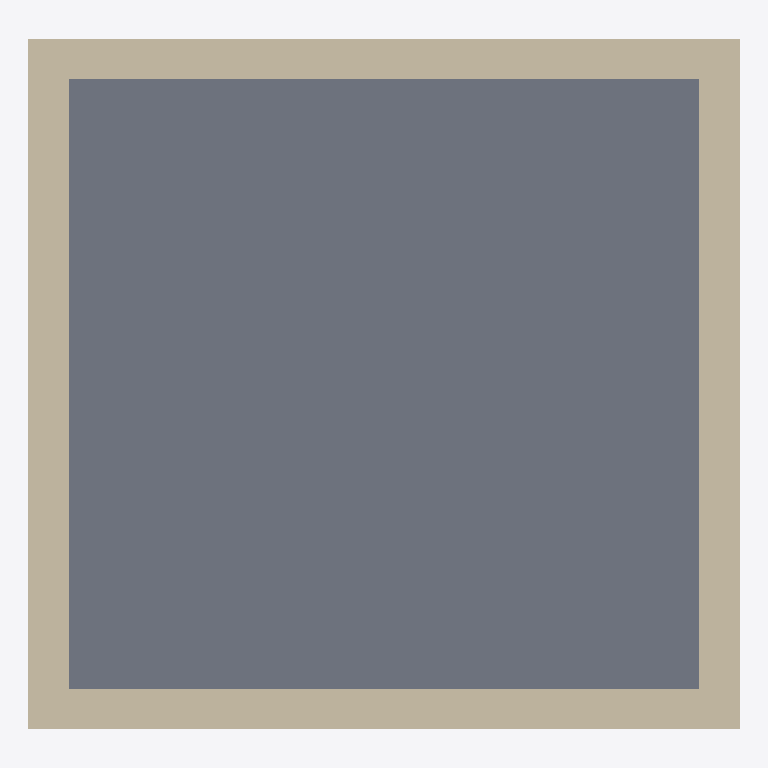
Plan cut of the same IFC building model at storey 'Livello 1' (level 0.00 m, cut at 1.40 m), seen from above with north up, elements coloured by IFC class (only those large enough to see are counted): 4 walls (beige), 1 slab (grey). Cut surfaces are drawn darker.
Extent 3.5 m × 3.4 m × 3.6 m (x, y, z). Storeys (2): Livello 1 at 0.00 m; Livello 2 at 2.70 m. Elements (6): 4 IfcWallStandardCase, 1 IfcRoof, 1 IfcSlab.

HEADER;
FILE_DESCRIPTION(('ViewDefinition [CoordinationView_V2.0]'),'2;1');
FILE_NAME('','2021-07-20T15:00:22',(''),(''),'The EXPRESS Data Manager Version 5.02.0100.07 : ','20200826_1250(x64) - Exporter 20.2.30.42 - Alter','');
FILE_SCHEMA(('IFC2X3'));
ENDSEC;
DATA;
#105=IFCPROJECT('1qyjIfe5z3OPH3Rc01$R3U',#41,'',$,$,'','',(#97),#92);
#824=IFCSITE('1qyjIfe5z3OPH3Rc01$R3S',#41,'Default',$,$,#821,$,$,.ELEMENT.,(42,24,53,508911),(-71,-15,-29,-58837),0.0,$,$);
#115=IFCBUILDING('1qyjIfe5z3OPH3Rc01$R3V',#41,'',$,$,#32,$,'',.ELEMENT.,$,$,$);
#124=IFCBUILDINGSTOREY('1qyjIfe5z3OPH3Rc3_0acX',#41,'Livello 1',$,'Livello:Livello 1',#122,$,'Livello 1',.ELEMENT.,0.0);
#130=IFCBUILDINGSTOREY('1qyjIfe5z3OPH3Rc3_0aG3',#41,'Livello 2',$,'Livello:Livello 1',#129,$,'Livello 2',.ELEMENT.,2699.99999999999);
#526=IFCSLAB('15xxqek2jA_w9B6rAA8AEz',#41,'Pavimento:Pavimento 1:2491',$,'Pavimento:Pavimento 1',#513,#524,'2491',.FLOOR.);
#409=IFCWALLSTANDARDCASE('15xxqek2jA_w9B6rAA8AEh',#41,'Muro di base:Muro 1:2477',$,'Muro di base:Muro 1',#353,#407,'2477');
#202=IFCWALLSTANDARDCASE('15xxqek2jA_w9B6rAA8AEj',#41,'Muro di base:Muro 1:2475',$,'Muro di base:Muro 1',#135,#198,'2475');
#329=IFCWALLSTANDARDCASE('15xxqek2jA_w9B6rAA8AEg',#41,'Muro di base:Muro 1:2476',$,'Muro di base:Muro 1',#273,#327,'2476');
#489=IFCWALLSTANDARDCASE('15xxqek2jA_w9B6rAA8AEe',#41,'Muro di base:Muro 1:2478',$,'Muro di base:Muro 1',#433,#487,'2478');
ENDSEC;
